Run: headless pygame with SDL's dummy video driver; simulated clock (each Clock.tick advances the game by its frame time, no real sleeping); random seed 0; keys injected as events and as key.get_pressed() state; mouse plan: one left click at the window centre at the start of phase 2, then a move to the lower-right quarter at the start of phase 3.
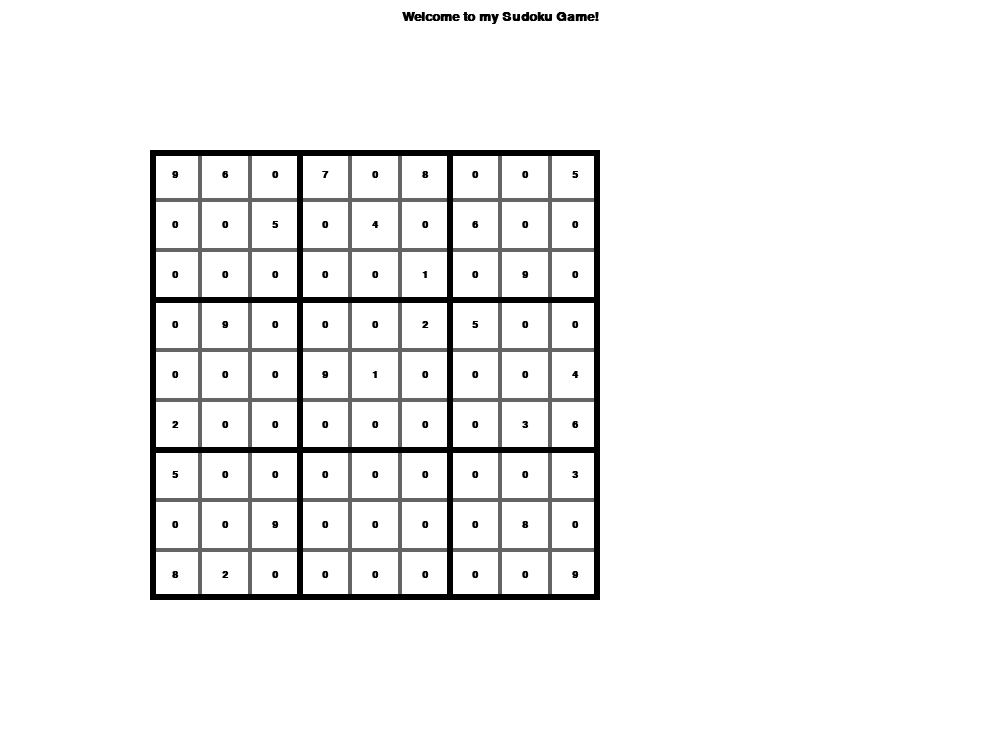
Frame 1 of 4 · flips 1–60 · no input
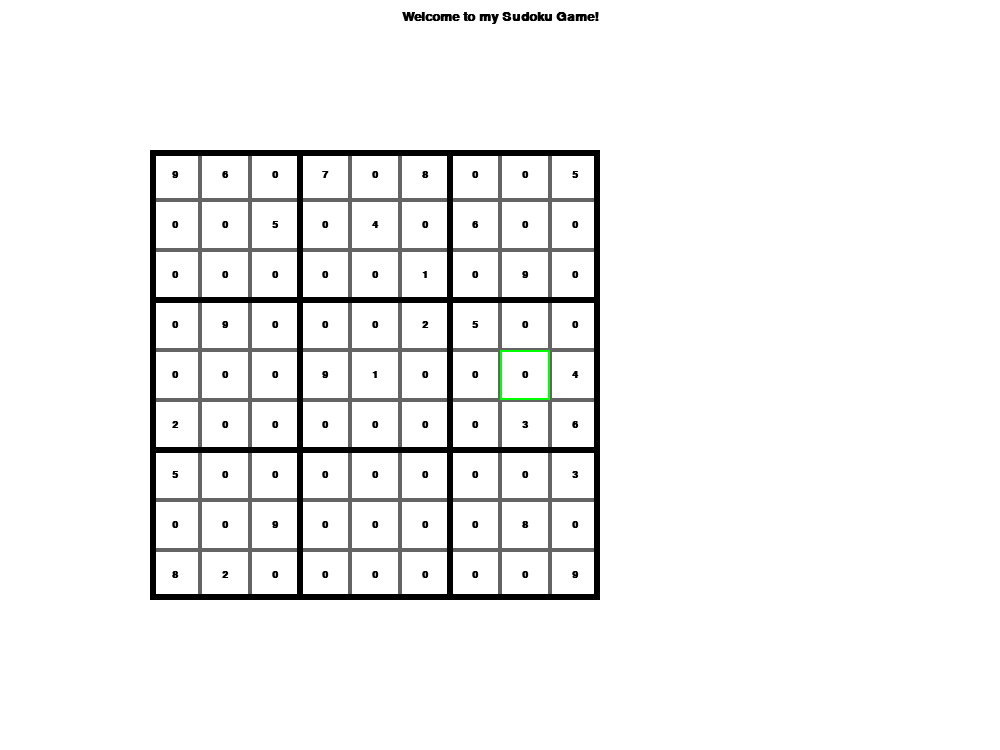
Frame 2 of 4 · flips 61–180 · clicked the window centre · tapped SPACE, RETURN · held RIGHT (→), D
Frame 3 of 4 · flips 181–300 · moved the mouse to the lower-right quarter · held DOWN (↓), S · screen unchanged from frame 2, image omitted
Frame 4 of 4 · flips 301–420 · held LEFT (←), A, UP (↑), W · screen unchanged from frame 3, image omitted

The pygame program that drew these frames:

import pygame
pygame.font.init()

WHITE = (255, 255, 255)
BLACK = (0, 0, 0)
GREY = (100, 100, 100)
GREEN = (0, 255, 0)

screenWidth, screenHeight = 1000, 750
screen = pygame.display.set_mode((screenWidth, screenHeight))

headerFont = pygame.font.SysFont('Arial', 20, pygame.font.Font.bold)
headerText = headerFont.render("Welcome to my Sudoku Game!", 1, BLACK)

gameFont = pygame.font.SysFont('Arial', 15, pygame.font.Font.bold)

squares = [[None for _ in range(9)] for _ in range(9)] #creates a 9x9 structure
gameBoard = [[9, 6, 0, 7, 0, 8, 0, 0, 5],
             [0, 0, 5, 0, 4, 0, 6, 0, 0],
             [0, 0, 0, 0, 0, 1, 0, 9, 0],
             [0, 9, 0, 0, 0, 2, 5, 0, 0],
             [0, 0, 0, 9, 1, 0, 0, 0, 4],
             [2, 0, 0, 0, 0, 0, 0, 3, 6],
             [5, 0, 0, 0, 0, 0, 0, 0, 3],
             [0, 0, 9, 0, 0, 0, 0, 8, 0],
             [8, 2, 0, 0, 0, 0, 0, 0, 9]]
sellectedSquare = None


FPS = 60

def printGameBoard():
    startX = 150
    startY = 150
    for row in range(0, 9):
        for column in range(0, 9):
            squares[row][column] = pygame.Rect(50*column + startX, 50*row + startY, 50, 50)
            pygame.draw.rect(screen, GREY, squares[row][column], 2)
            numText = gameFont.render(str(gameBoard[row][column]), True, BLACK)
            numRect = numText.get_rect(center= squares[row][column].center)
            screen.blit(numText, numRect)
            """"
            numText = gameFont.render(("[" + str(row)+ ", " + str(column) + "]"), True, BLACK)
            numRect = numText.get_rect(center= squares[row][column].center)
            screen.blit(numText, numRect)
            """
    for row in range(1, 4):
        for column in range(1, 4):
            pygame.draw.rect(screen, BLACK, (150*column, 150*row, 150, 150), 3)
    pygame.draw.rect(screen, BLACK, (150, 150, 450, 450), 6)



def clickabilty(mousePos):
    global sellectedSquare
    for row in squares:
        for rect in row:
            if rect.collidepoint(mousePos):
                # Make that rectangle blue
                sellectedSquare = rect
                return 0
                #pygame.draw.rect(screen, GREEN, rect, 2)
    sellectedSquare = None
    

def drawScreen():
    screen.fill(WHITE)
    screen.blit(headerText, (screenWidth//2 - headerText.get_width()//2, 10))
    printGameBoard()
    if sellectedSquare != None:
        pygame.draw.rect(screen, GREEN, sellectedSquare, 2)
    pygame.display.update()

def main():
    clock = pygame.time.Clock()
    run = True
    drawScreen()
    while run:
        clock.tick(FPS)
        for event in pygame.event.get():
            if event.type == pygame.QUIT:
                run = False
                pygame.quit()
        
            if event.type == pygame.MOUSEBUTTONDOWN:
                clickabilty(event.pos) # Get the mouse position (x, y)

        drawScreen()
    pygame.quit()

if __name__ == "__main__":
    main()
